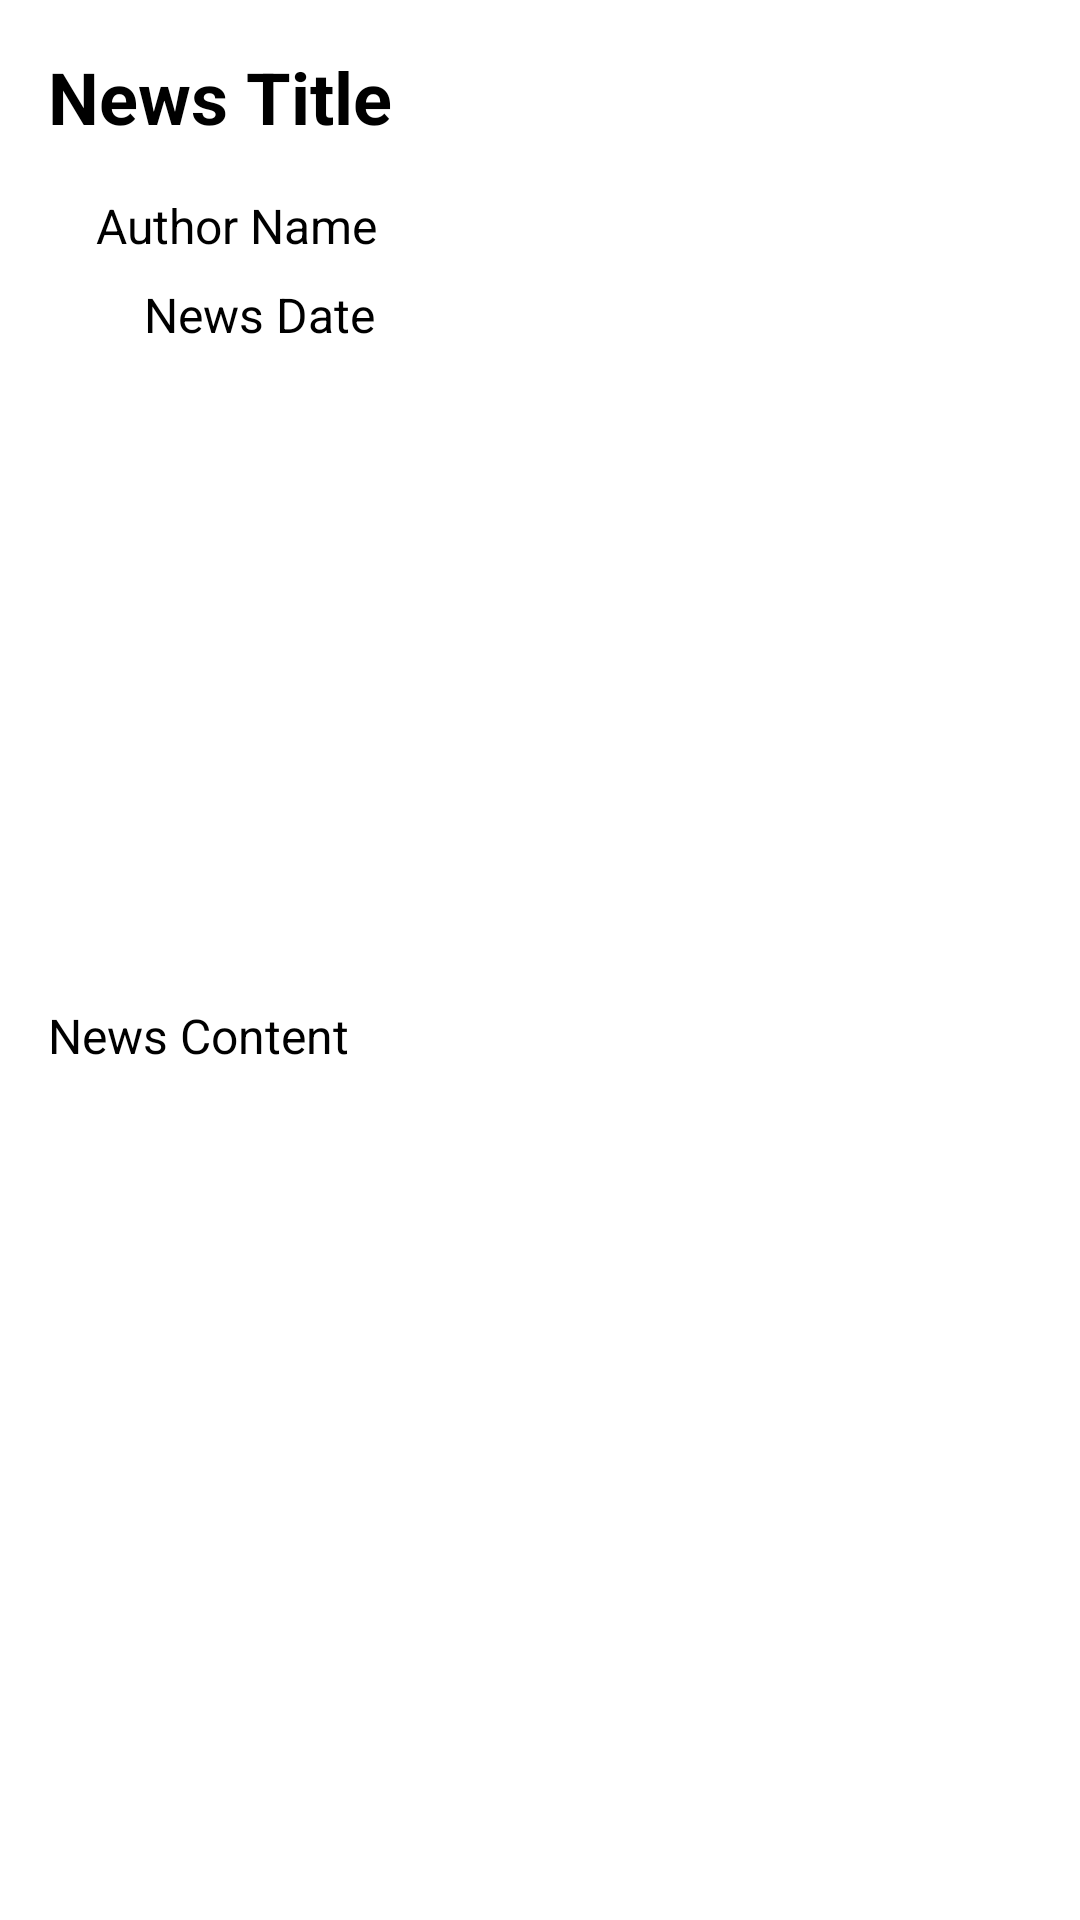

This screen was rendered from an Android layout file. Write that file and the resources it references.
<!-- AndroidManifest.xml: application theme Theme.RetrofitExercise -->
<!-- res/layout/activity_detail_news.xml -->
<?xml version="1.0" encoding="utf-8"?>
<androidx.constraintlayout.widget.ConstraintLayout xmlns:android="http://schemas.android.com/apk/res/android"
    xmlns:app="http://schemas.android.com/apk/res-auto"
    xmlns:tools="http://schemas.android.com/tools"
    android:layout_width="match_parent"
    android:layout_height="match_parent"
    tools:context=".DetailNewsActivity">
    <TextView
        android:id="@+id/title_text_view"
        android:layout_width="0dp"
        android:layout_height="wrap_content"
        android:layout_marginStart="16dp"
        android:layout_marginTop="16dp"
        android:layout_marginEnd="16dp"
        android:text="News Title"
        android:textColor="@color/black"
        android:textSize="24sp"
        android:textStyle="bold"
        app:layout_constraintEnd_toEndOf="parent"
        app:layout_constraintStart_toStartOf="parent"
        app:layout_constraintTop_toTopOf="parent" />

    <TextView
        android:id="@+id/author_text_view"
        android:layout_width="0dp"
        android:layout_height="wrap_content"
        android:layout_marginStart="16dp"
        android:layout_marginTop="16dp"
        android:layout_marginEnd="16dp"
        android:text="Author Name"
        android:textColor="@color/black"
        android:textSize="16sp"
        app:layout_constraintEnd_toEndOf="@id/title_text_view"
        app:layout_constraintStart_toStartOf="@id/title_text_view"
        app:layout_constraintTop_toBottomOf="@id/title_text_view" />

    <TextView
        android:id="@+id/date_text_view"
        android:layout_width="0dp"
        android:layout_height="wrap_content"
        android:layout_marginStart="16dp"
        android:layout_marginTop="8dp"
        android:layout_marginEnd="16dp"
        android:text="News Date"
        android:textColor="@color/black"
        android:textSize="16sp"
        app:layout_constraintEnd_toEndOf="@id/author_text_view"
        app:layout_constraintStart_toStartOf="@id/author_text_view"
        app:layout_constraintTop_toBottomOf="@id/author_text_view" />

    <ImageView
        android:id="@+id/image_view"
        android:layout_width="0dp"
        android:layout_height="0dp"
        android:scaleType="centerCrop"
        app:layout_constraintDimensionRatio="16:9"
        app:layout_constraintEnd_toEndOf="parent"
        app:layout_constraintStart_toStartOf="parent"
        app:layout_constraintTop_toBottomOf="@id/date_text_view" />

    <TextView
        android:id="@+id/content_text_view"
        android:layout_width="0dp"
        android:layout_height="wrap_content"
        android:layout_marginStart="16dp"
        android:layout_marginTop="16dp"
        android:layout_marginEnd="16dp"
        android:text="News Content"
        android:textColor="@color/black"
        android:textSize="16sp"
        app:layout_constraintEnd_toEndOf="@id/image_view"
        app:layout_constraintStart_toStartOf="@id/image_view"
        app:layout_constraintTop_toBottomOf="@id/image_view" />
</androidx.constraintlayout.widget.ConstraintLayout>
<!-- resources referenced by this layout -->
<resources>
  <style name="Theme.RetrofitExercise" parent="Theme.MaterialComponents.DayNight.DarkActionBar">
          
          <item name="colorPrimary">@color/purple_500</item>
          <item name="colorPrimaryVariant">@color/purple_700</item>
          <item name="colorOnPrimary">@color/white</item>
          
          <item name="colorSecondary">@color/teal_200</item>
          <item name="colorSecondaryVariant">@color/teal_700</item>
          <item name="colorOnSecondary">@color/black</item>
          
          <item name="android:statusBarColor">?attr/colorPrimaryVariant</item>
          
      </style>
  <!-- not gathered from this repository: default colours our renderer supplied (Android Studio template values) -->
  <color name="purple_500">#FF6200EE</color>
  <color name="purple_700">#FF3700B3</color>
  <color name="teal_200">#FF03DAC5</color>
  <color name="teal_700">#FF018786</color>
  <color name="black">#FF000000</color>
  <color name="white">#FFFFFFFF</color>
</resources>
